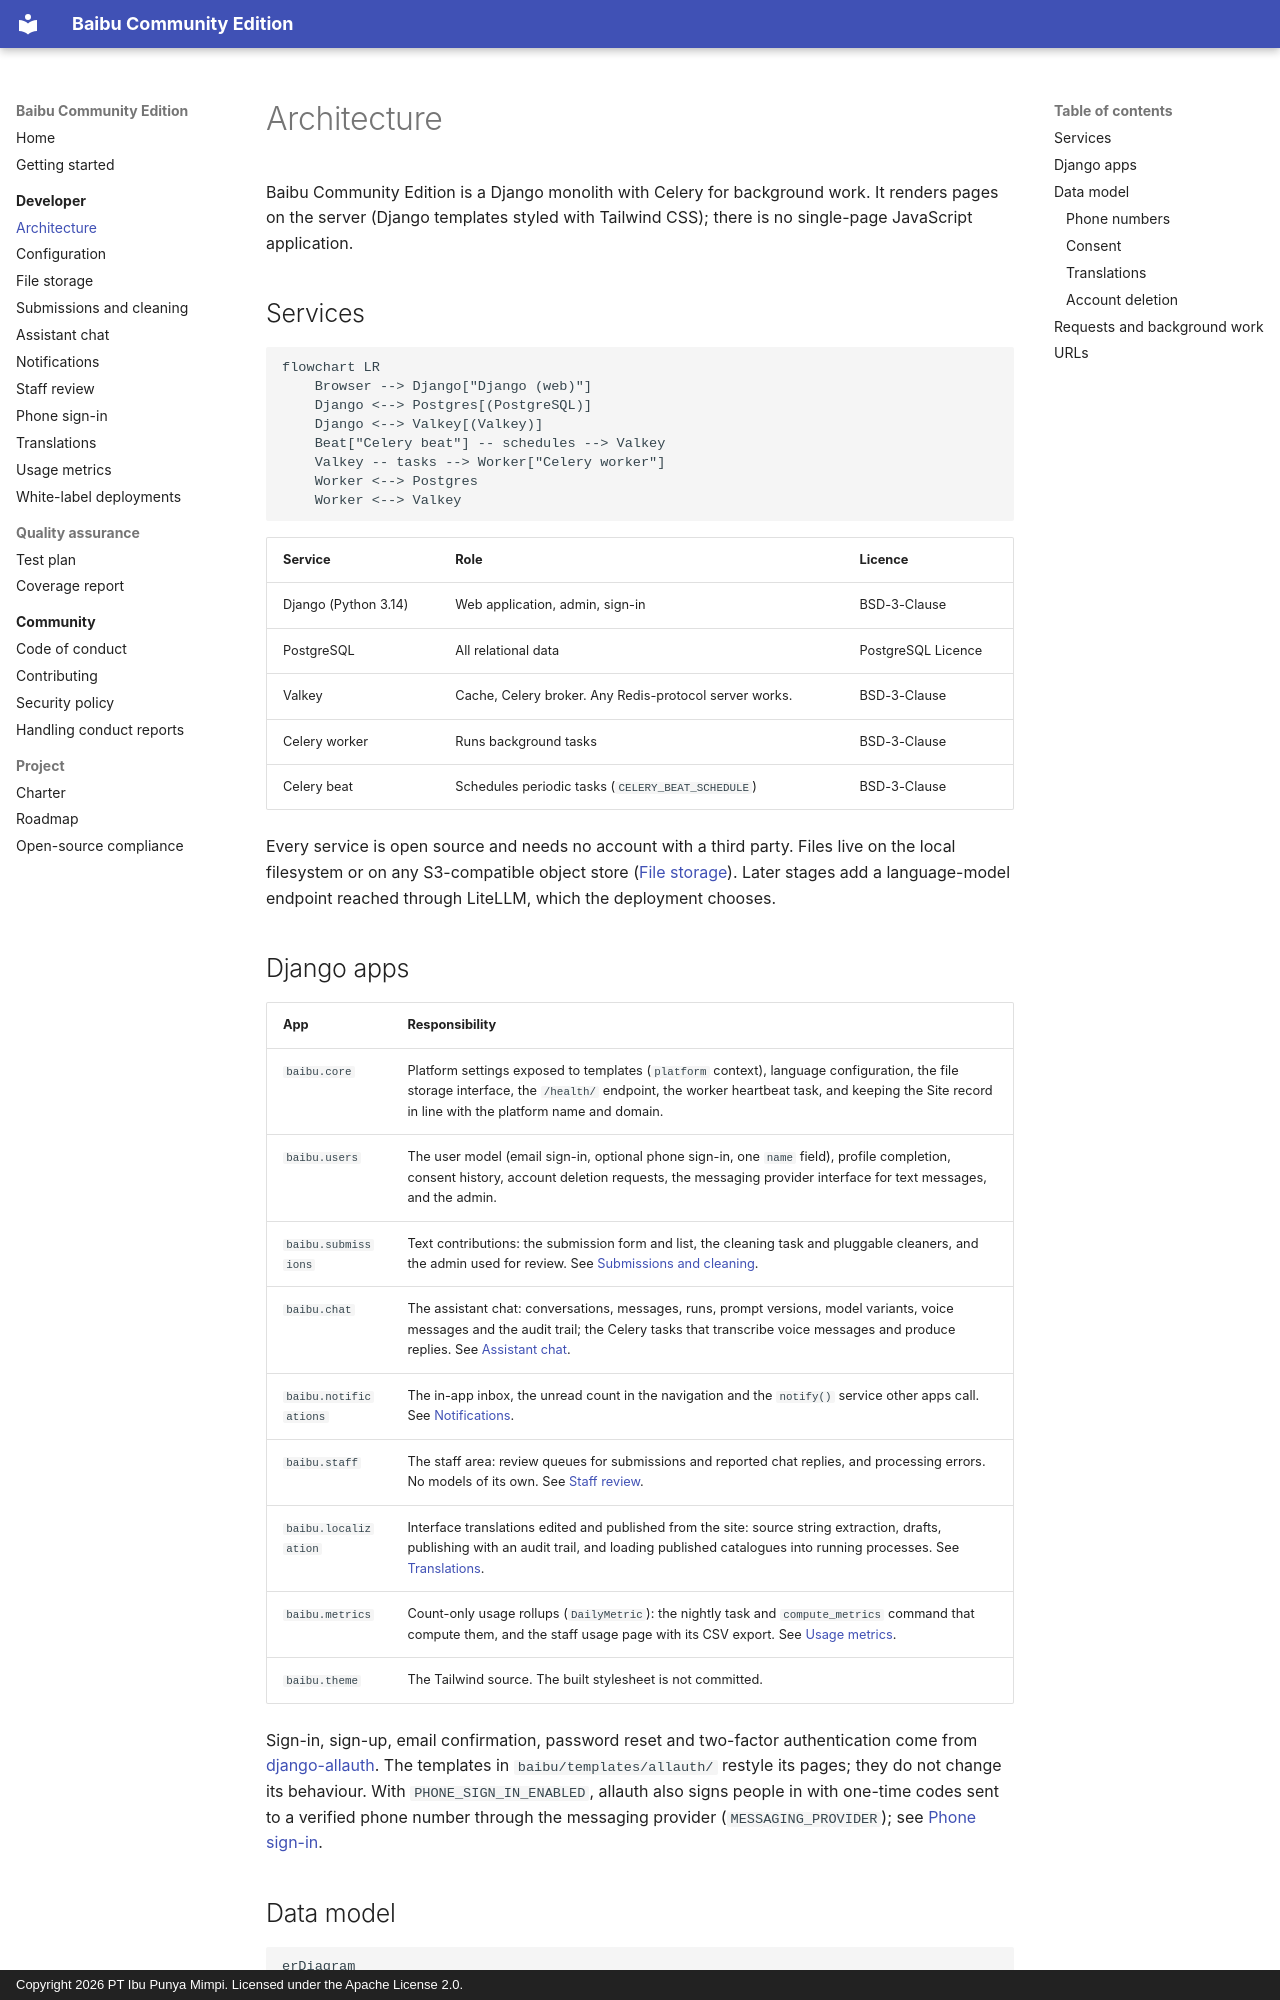

repository: Bahasa-Ibu/baibu-community · page: developer/architecture/index.html · generator: mkdocs · copyright: Copyright 2026 PT Ibu Punya Mimpi. Licensed under the Apache License 2.0.

# Architecture

Baibu Community Edition is a Django monolith with Celery for background work.
It renders pages on the server (Django templates styled with Tailwind CSS);
there is no single-page JavaScript application.

## Services

```mermaid
flowchart LR
    Browser --> Django["Django (web)"]
    Django <--> Postgres[(PostgreSQL)]
    Django <--> Valkey[(Valkey)]
    Beat["Celery beat"] -- schedules --> Valkey
    Valkey -- tasks --> Worker["Celery worker"]
    Worker <--> Postgres
    Worker <--> Valkey
```

| Service | Role | Licence |
| --- | --- | --- |
| Django (Python 3.14) | Web application, admin, sign-in | BSD-3-Clause |
| PostgreSQL | All relational data | PostgreSQL Licence |
| Valkey | Cache, Celery broker. Any Redis-protocol server works. | BSD-3-Clause |
| Celery worker | Runs background tasks | BSD-3-Clause |
| Celery beat | Schedules periodic tasks (`CELERY_BEAT_SCHEDULE`) | BSD-3-Clause |

Every service is open source and needs no account with a third party.
Files live on the local filesystem or on any S3-compatible object store
([File storage](storage.md)). Later stages add a language-model endpoint
reached through LiteLLM, which the deployment chooses.
